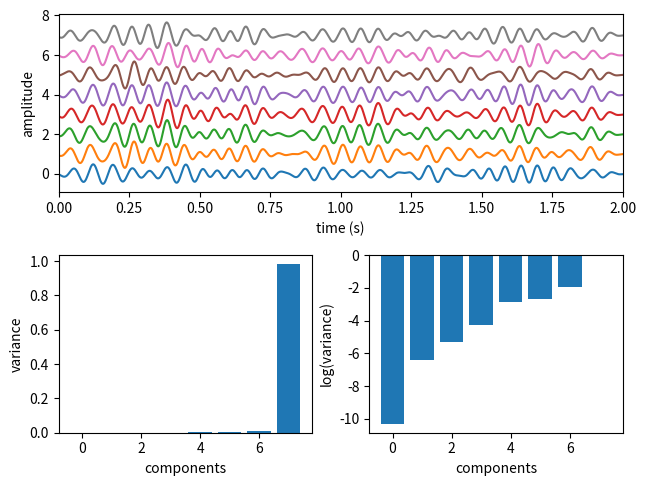

The matplotlib source for this figure:
# -*- coding: utf-8 -*-

import numpy as np
import matplotlib.pyplot as plt

from scipy import signal

#------------------------------------------------------------------------------
# Function, main()
#------------------------------------------------------------------------------
def L10_main():
    
    # sampling parameters
    fs = 1000   # sampling rate, in Hz
    T  = 2      # duration, in seconds
    N  = T * fs # duration, in samples
    M  = 8      # number of time series
    
    # time variable
    t = np.linspace(0, T, N)
    
    # smooth signal
    np.random.seed(25)
    S = np.random.randn(M, N)
    [b, a] = signal.butter(4, [10.0/(fs/2), 20.0/(fs/2)], 'bandpass')
    L = 200
    S = signal.filtfilt(b, a, np.concatenate((np.zeros((M, L)), S, np.zeros((M, L))), axis=1))
    S = S[:, L:(N+L)]
    S = signal.filtfilt(b, a, S)
    
    # mixing matrix
    A = np.random.rand(M, M) * 0.7
    A = np.triu(A, 1) + np.triu(A, 1).T + np.eye(M) # symmetric
    
    # mixing
    X = np.dot(A, S)
    
    # covariance
    C = np.cov(X)
    
    # eigen-decomposition
    [D, V] = np.linalg.eigh(C)
    
    # explained variance by components
    explained_variance = (D ** 2) / (N - 1)
    total_variance = np.sum(explained_variance)
    explained_variance_ratio = explained_variance / total_variance
    
    explained_variance_ratio_log = np.log10(explained_variance / total_variance)
    
    # select components with high variance
    threshold = 0.001
    indices = np.squeeze(np.where(explained_variance_ratio > threshold))
    V = V[:, indices]
    D = D[indices]
    
    # project data into orthogonal space
    W = np.dot(np.diag(D), V.T)
    Z = np.dot(W, X)

    # plot
    b_fig_1 = 1
    if b_fig_1 == 1:
        plt.subplot(2, 1, 1)
        plt.plot(np.tile(t, (M, 1)).T, X.T + np.arange(0, M))
        plt.xlim(0, T)
        # plt.ylim(-1.2, 1.2)
        plt.xlabel('time (s)')
        plt.ylabel('amplitude') 
        
        plt.subplot(2, 2, 3)
        indices = np.arange(0, M)
        plt.bar(indices, explained_variance_ratio)
        plt.xlabel('components')
        plt.ylabel('variance') 
        
        plt.subplot(2, 2, 4)
        indices = np.arange(0, M)
        plt.bar(indices, explained_variance_ratio_log)
        plt.xlabel('components')
        plt.ylabel('log(variance)') 
        
        plt.tight_layout(pad=0.5, w_pad=0.5, h_pad=1.0)
        
        return
    
    b_fig_2 = 1
    if b_fig_2 == 1:
        plt.subplot(2, 1, 1)
        plt.plot(np.tile(t, (M, 1)).T, X.T + np.arange(0, M))
        plt.xlim(0, T)
        # plt.ylim(-1.2, 1.2)
        plt.xlabel('time (s)')
        plt.ylabel('amplitude') 
        
        plt.subplot(2, 1, 2)
        M = np.shape(Z)[0]
        plt.plot(np.tile(t, (M, 1)).T, Z.T + np.arange(0, M))
        plt.xlim(0, T)
        # plt.ylim(-1.2, 1.2)
        plt.xlabel('time (s)')
        plt.ylabel('amplitude') 
        plt.tight_layout(pad=0.5, w_pad=0.5, h_pad=1.0)
        
    
#------------------------------------------------------------------------------
if __name__ == '__main__':
    L10_main()
